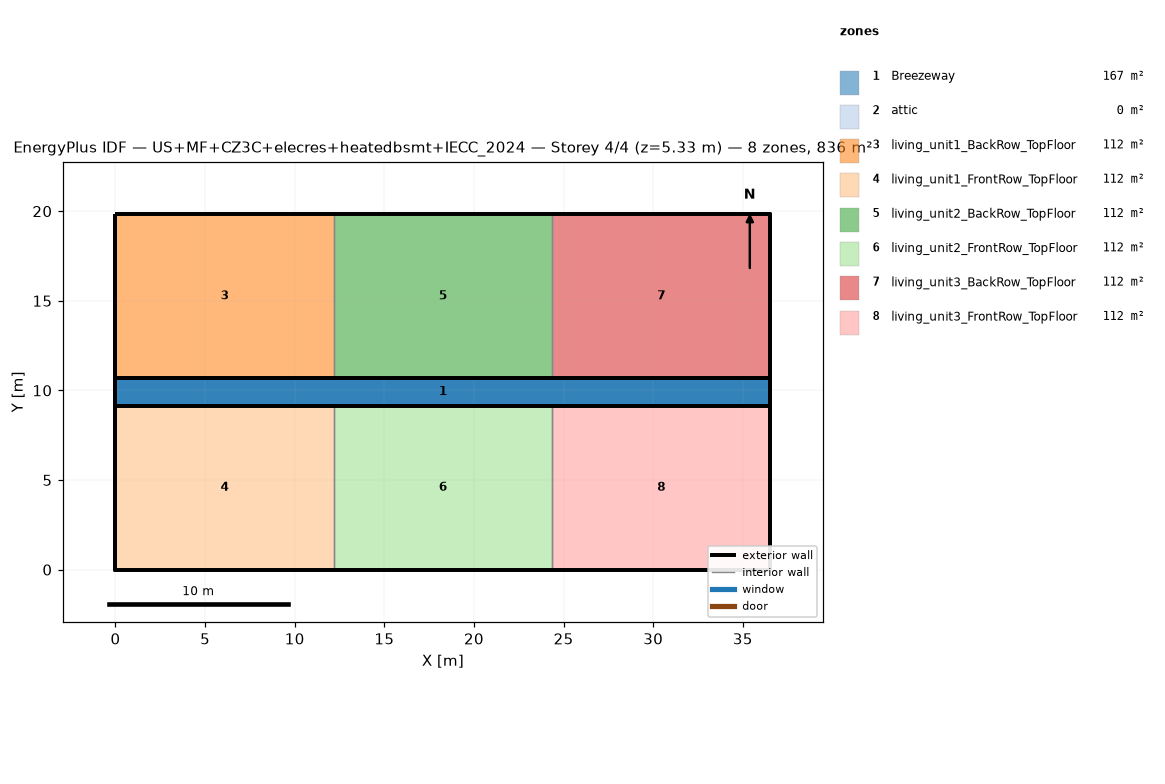
=== STOREY PLAN SPEC (per zone: floor XY polygon, exterior-wall plan segments, windows/doors) ===
zone 1: Breezeway  (167.0 m²)
  floor: (36.54, 9.16) (0.00, 9.16) (0.00, 10.68) (36.54, 10.68)
  floor: (36.54, 9.16) (0.00, 9.16) (0.00, 10.68) (36.54, 10.68)
  floor: (36.54, 9.16) (0.00, 9.16) (0.00, 10.68) (36.54, 10.68)
zone 2: attic  (0.0 m²)
  exterior wall: (36.54, 0.00) – (36.54, 19.84) – (36.54, 9.92)  [29.8 m]
  exterior wall: (0.00, 19.84) – (0.00, 0.00) – (0.00, 9.92)  [29.8 m]
zone 3: living_unit1_BackRow_TopFloor  (111.5 m²)
  floor: (12.18, 10.68) (0.00, 10.68) (0.00, 19.84) (12.18, 19.84)
  exterior wall: (12.18, 19.84) – (0.00, 19.84)  [12.2 m]
  exterior wall: (0.00, 19.84) – (0.00, 10.68)  [9.2 m]
  exterior wall: (0.00, 10.68) – (12.18, 10.68)  [12.2 m]
  interior walls: 1
zone 4: living_unit1_FrontRow_TopFloor  (111.5 m²)
  floor: (12.18, 0.00) (0.00, 0.00) (0.00, 9.16) (12.18, 9.16)
  exterior wall: (0.00, 0.00) – (12.18, 0.00)  [12.2 m]
  exterior wall: (0.00, 9.16) – (0.00, 0.00)  [9.2 m]
  exterior wall: (12.18, 9.16) – (0.00, 9.16)  [12.2 m]
  interior walls: 1
zone 5: living_unit2_BackRow_TopFloor  (111.5 m²)
  floor: (24.36, 10.68) (12.18, 10.68) (12.18, 19.84) (24.36, 19.84)
  exterior wall: (12.18, 10.68) – (24.36, 10.68)  [12.2 m]
  exterior wall: (24.36, 19.84) – (12.18, 19.84)  [12.2 m]
  interior walls: 2
zone 6: living_unit2_FrontRow_TopFloor  (111.5 m²)
  floor: (24.36, 0.00) (12.18, 0.00) (12.18, 9.16) (24.36, 9.16)
  exterior wall: (12.18, 0.00) – (24.36, 0.00)  [12.2 m]
  exterior wall: (24.36, 9.16) – (12.18, 9.16)  [12.2 m]
  interior walls: 2
zone 7: living_unit3_BackRow_TopFloor  (111.5 m²)
  floor: (36.54, 10.68) (24.36, 10.68) (24.36, 19.84) (36.54, 19.84)
  exterior wall: (36.54, 10.68) – (36.54, 19.84)  [9.2 m]
  exterior wall: (36.54, 19.84) – (24.36, 19.84)  [12.2 m]
  exterior wall: (24.36, 10.68) – (36.54, 10.68)  [12.2 m]
  interior walls: 1
zone 8: living_unit3_FrontRow_TopFloor  (111.5 m²)
  floor: (36.54, 0.00) (24.36, 0.00) (24.36, 9.16) (36.54, 9.16)
  exterior wall: (24.36, 0.00) – (36.54, 0.00)  [12.2 m]
  exterior wall: (36.54, 0.00) – (36.54, 9.16)  [9.2 m]
  exterior wall: (36.54, 9.16) – (24.36, 9.16)  [12.2 m]
  interior walls: 1

=== DERIVED (storey summary) ===
Building: US+MF+CZ3C+elecres+heatedbsmt+IECC_2024
Storey: 4 of 4  (floor level z = 5.33 m)
Storey gross floor area: 836.2 m²
Zones on this storey: 8
  - Breezeway: floor 167.0 m²
  - attic: floor 0.0 m²; exterior wall 59.5 m (81.9 m²); WWR 0.0%
  - living_unit1_BackRow_TopFloor: floor 111.5 m²; exterior wall 33.5 m (86.9 m²); WWR 0.0%
  - living_unit1_FrontRow_TopFloor: floor 111.5 m²; exterior wall 33.5 m (86.9 m²); WWR 0.0%
  - living_unit2_BackRow_TopFloor: floor 111.5 m²; exterior wall 24.4 m (63.1 m²); WWR 0.0%
  - living_unit2_FrontRow_TopFloor: floor 111.5 m²; exterior wall 24.4 m (63.1 m²); WWR 0.0%
  - living_unit3_BackRow_TopFloor: floor 111.5 m²; exterior wall 33.5 m (86.9 m²); WWR 0.0%
  - living_unit3_FrontRow_TopFloor: floor 111.5 m²; exterior wall 33.5 m (86.9 m²); WWR 0.0%
Zone adjacency (shared interzone walls):
  - living_unit1_BackRow_TopFloor ↔ living_unit2_BackRow_TopFloor
  - living_unit1_FrontRow_TopFloor ↔ living_unit2_FrontRow_TopFloor
  - living_unit2_BackRow_TopFloor ↔ living_unit3_BackRow_TopFloor
  - living_unit2_FrontRow_TopFloor ↔ living_unit3_FrontRow_TopFloor